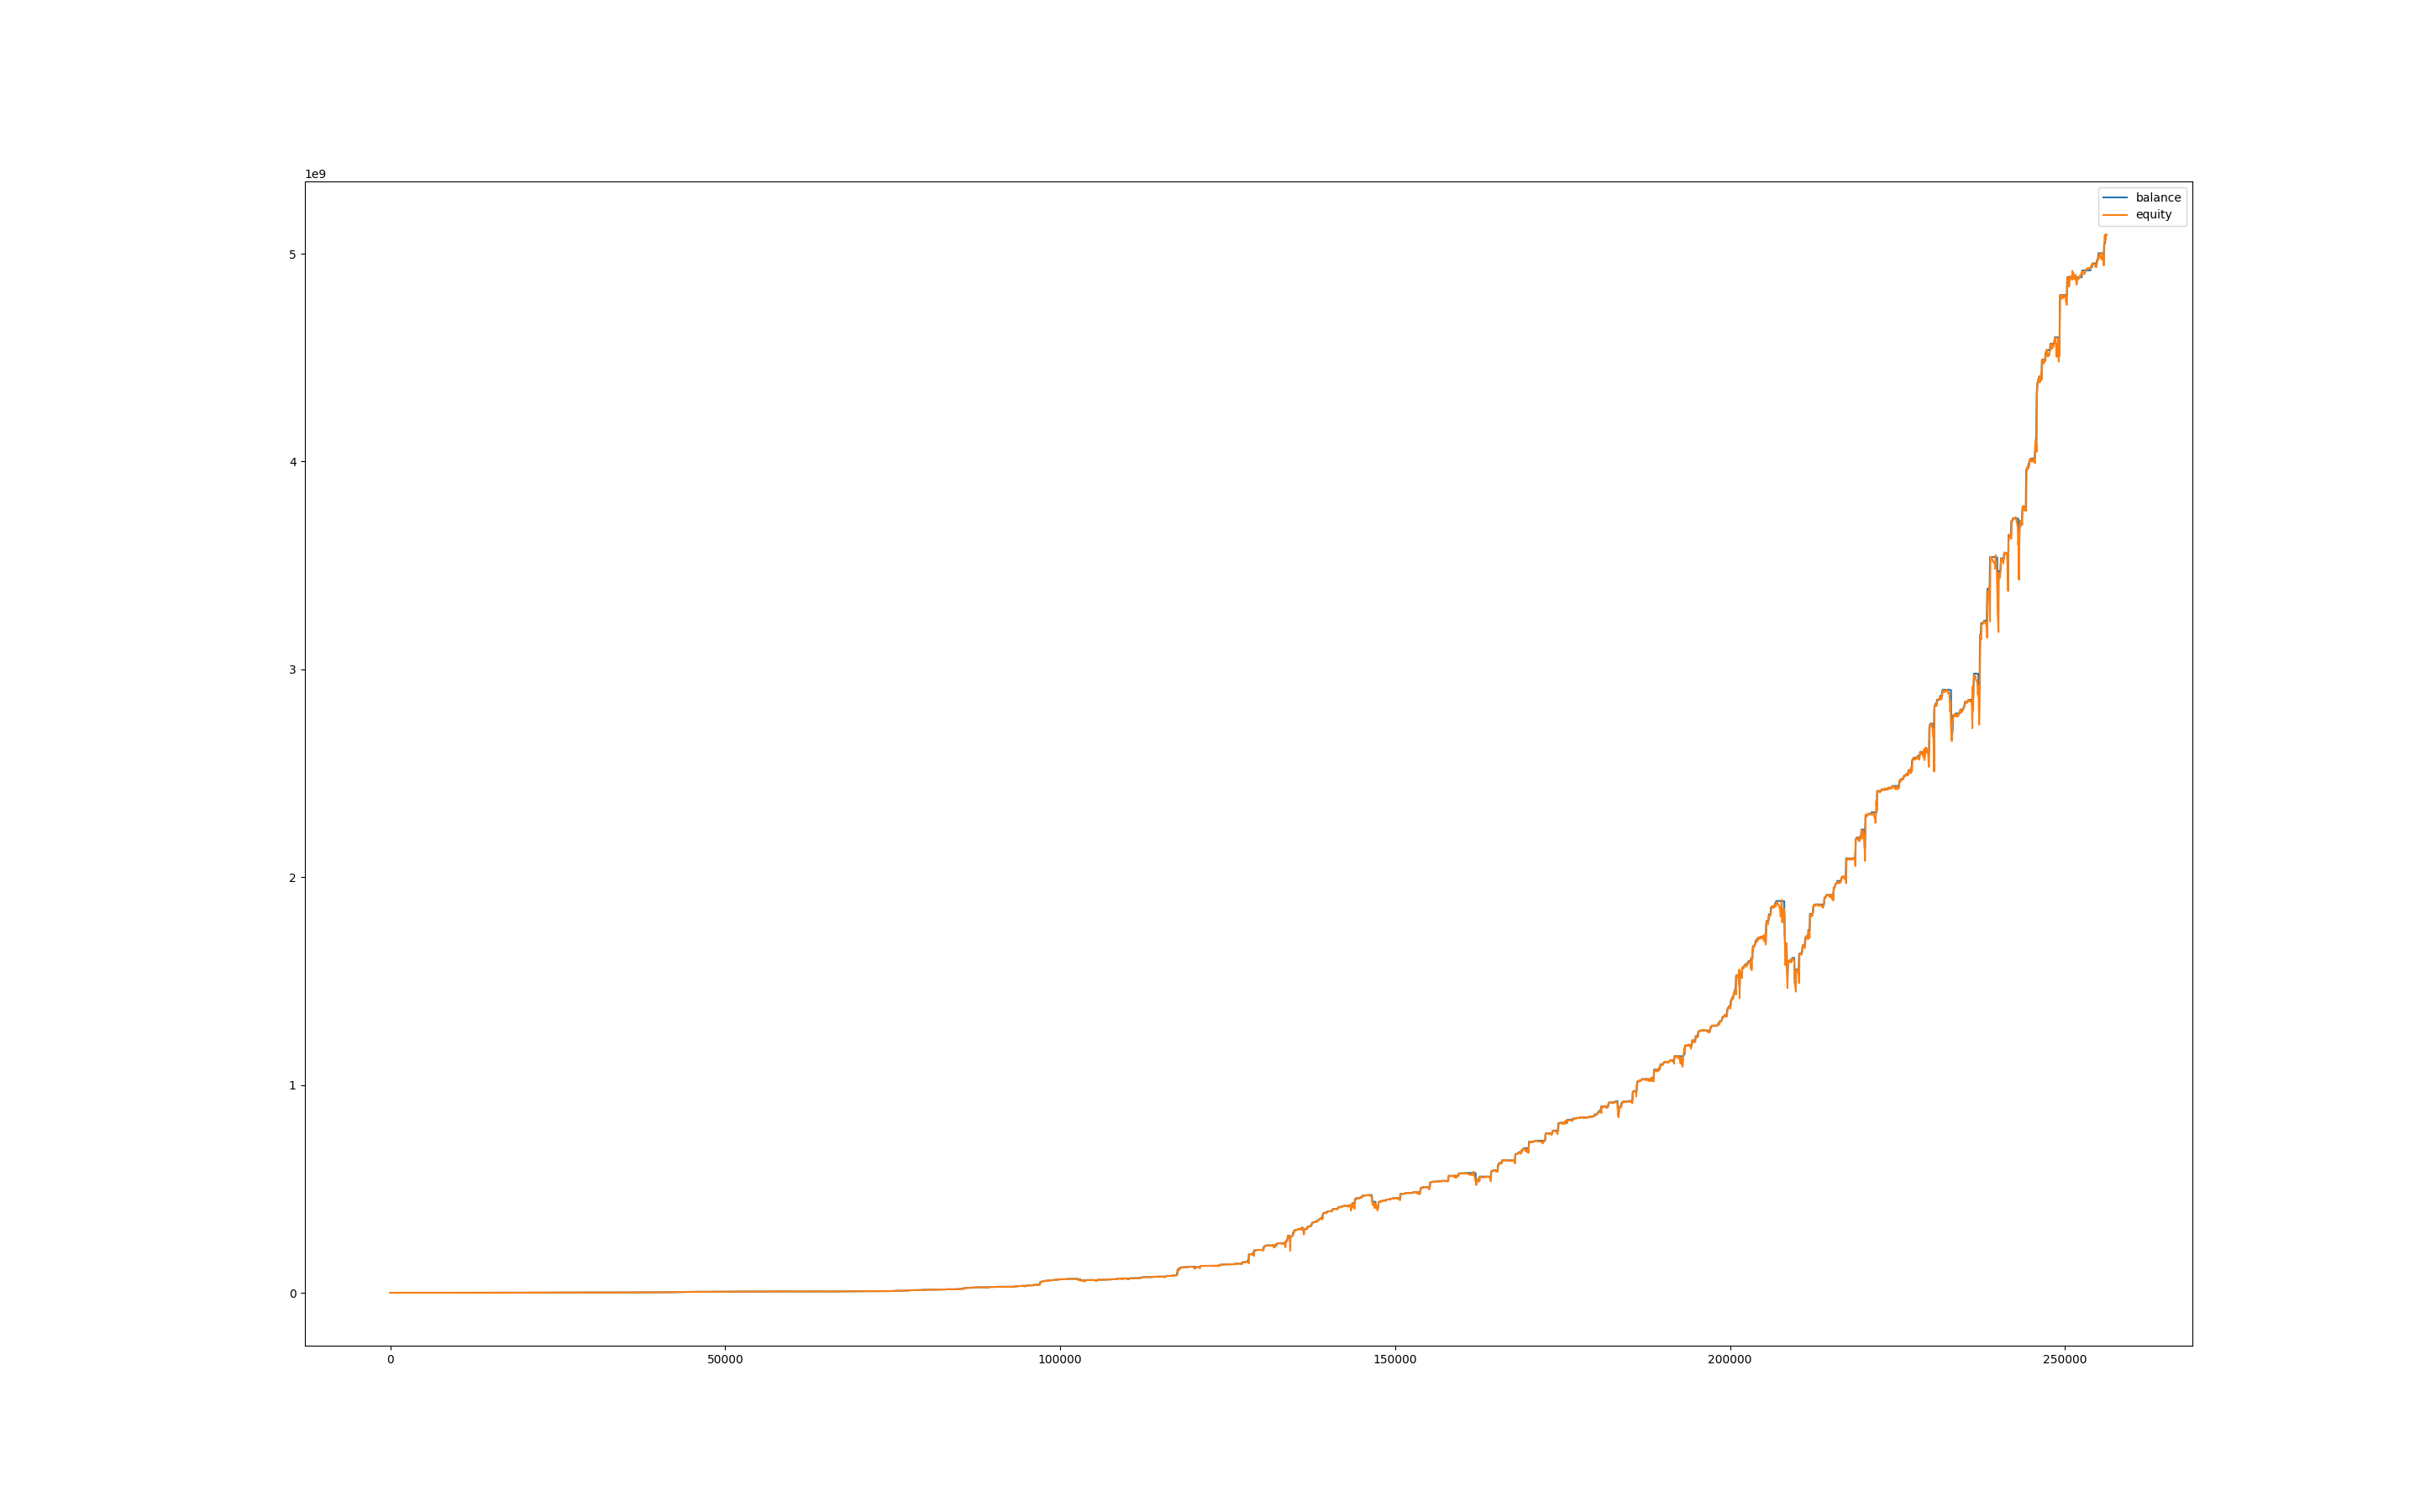

The file beside this chart, header and first rows:
, balance, equity, balance_btc, equity_btc
0, 99996, 100000, 0.0, 0.0
60, 99993, 99616, 0.0, -380.5
120, 99993, 99492, 0.0, -500.9
180, 99993, 100012, 0.0, 18.91
240, 99980, 99574, 0.0, -418.6
300, 99980, 99648, 0.0, -331.5
360, 99980, 98305, 0.0, -1675
420, 99980, 98120, 0.0, -1860
480, 99980, 98297, 0.0, -1683
540, 99980, 97638, 0.0, -2342
600, 99980, 98456, 0.0, -1524
660, 99980, 99837, 0.0, -142.6
720, 99980, 100740, 0.0, 760
780, 101769, 101546, 0.0, 1566
840, 101769, 101708, 0.0, -60.95
900, 101765, 101780, 0.0, 11.29
960, 101752, 100935, 0.0, -829.6
1020, 101752, 100696, 0.0, -1056
1080, 101752, 101239, 0.0, -512.6
1140, 103573, 103197, 0.0, 1445
1200, 103920, 103666, 0.0, 93.77
1260, 104616, 104080, 0.0, 160.5
1320, 104616, 104527, 0.0, -89.61
1380, 104616, 104846, 0.0, 229.3
1440, 104616, 104607, 0.0, -8.961
1500, 104966, 104685, 0.0, 68.7
1560, 104966, 104885, 0.0, -81.55
1620, 104966, 104832, 0.0, -134.4
1680, 104966, 104705, 0.0, -261.5
1740, 104966, 104709, 0.0, -257.9
1800, 104966, 104694, 0.0, -272.6
1860, 104962, 104591, 0.0, -375.4
1920, 104949, 104793, 0.0, -169.2
1980, 104949, 104360, 0.0, -589.7
2040, 104949, 104259, 0.0, -690.5
2100, 106831, 103923, 0.0, -1027
2160, 106827, 106737, 0.0, -90.38
2220, 106827, 106542, 0.0, -284.7
2280, 106827, 106582, 0.0, -244.8
2340, 106823, 106307, 0.0, -520.4
2400, 106823, 106421, 0.0, -401.8
2460, 106823, 106038, 0.0, -785.1
2520, 106823, 106287, 0.0, -536.4
2580, 106810, 105916, 0.0, -907.1
2640, 106810, 105355, 0.0, -1454
2700, 106810, 105631, 0.0, -1178
2760, 106810, 105455, 0.0, -1355
2820, 106810, 105437, 0.0, -1372
2880, 106773, 105476, 0.0, -1333
2940, 106773, 103759, 0.0, -3014
3000, 111638, 104412, 0.0, -2361
3060, 111638, 111167, 0.0, -470.9
3120, 111638, 111640, 0.0, 2.415
3180, 111638, 111563, 0.0, -74.06
3240, 111638, 111813, 0.0, 175.5
3300, 111638, 111798, 0.0, 160.2
3360, 111638, 111554, 0.0, -83.72
3420, 111638, 111188, 0.0, -449.2
3480, 111638, 111446, 0.0, -191.6
3540, 111638, 111304, 0.0, -333.3
... 4,211 more rows
